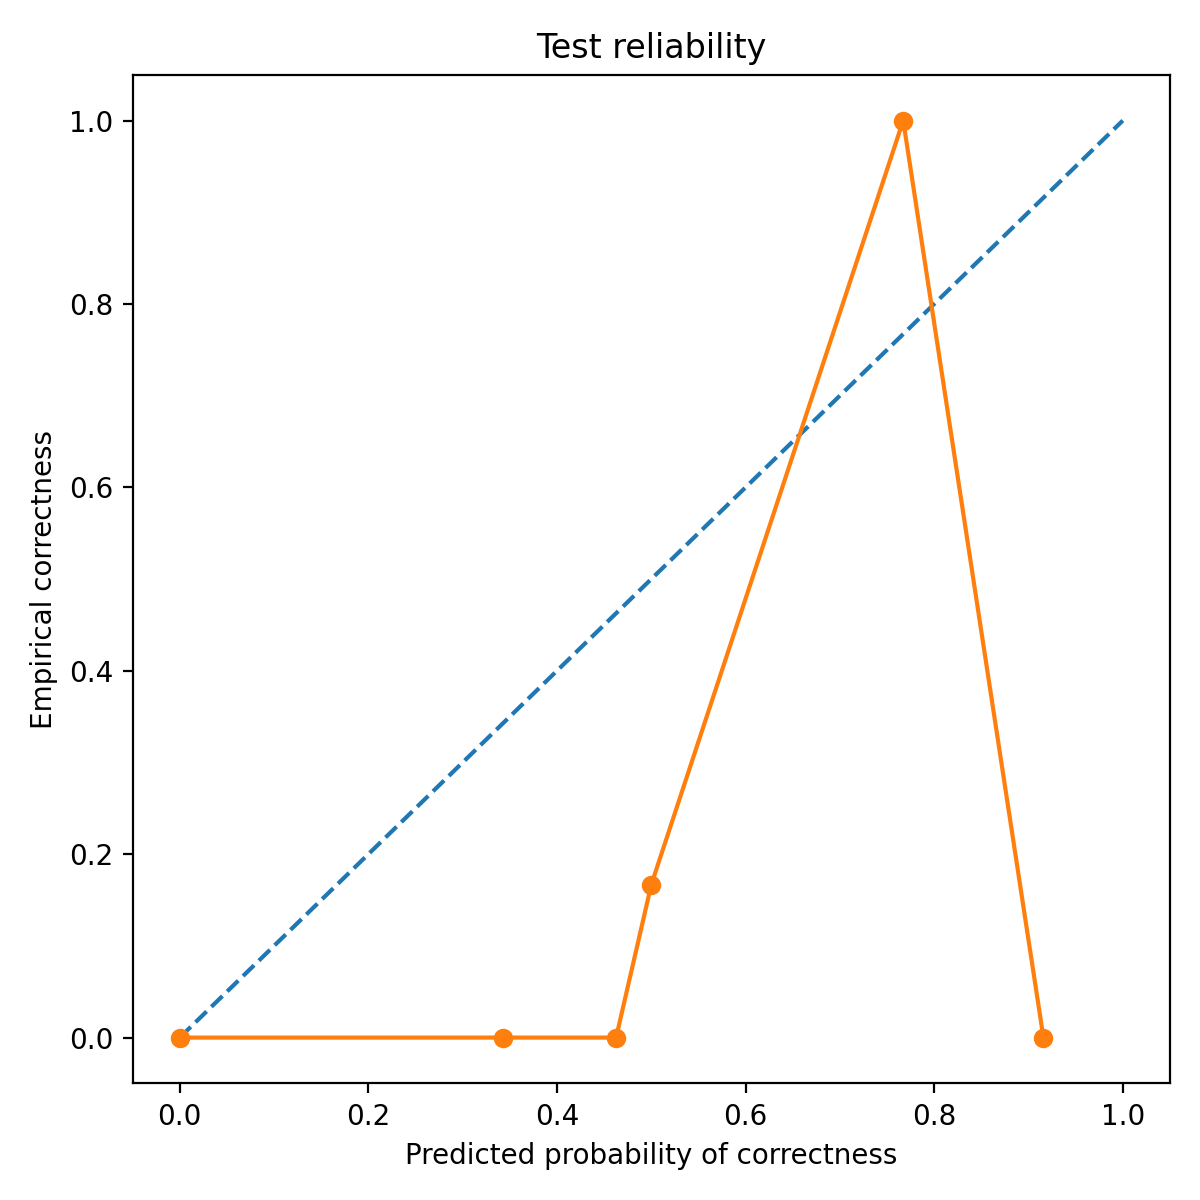

The file beside this chart, header and first rows:
bin_left, bin_right, count, mean_pred_correct, empirical_correct, empirical_wrong
0.0, 0.1, 484, 0.0, 0.0, 1.0
0.3, 0.4, 5, 0.3431, 0.0, 1.0
0.4, 0.5, 3, 0.4627, 0.0, 1.0
0.5, 0.6, 6, 0.5, 0.1667, 0.8333
0.7, 0.8, 1, 0.7671, 1.0, 0.0
0.9, 1.0, 1, 0.9158, 0.0, 1.0
